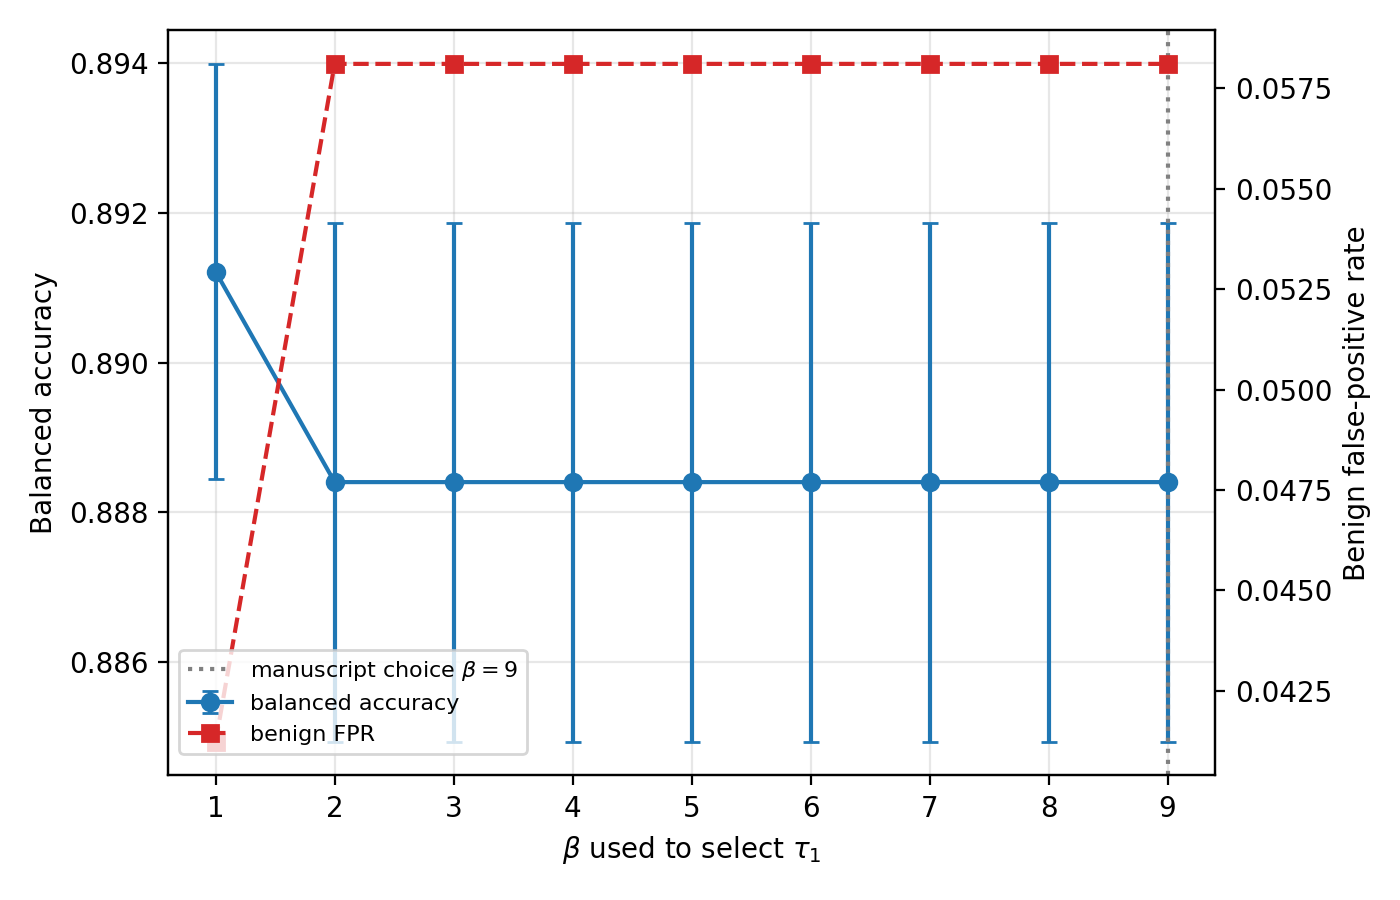

The table this chart was drawn from, first rows:
beta, seed, tau_b, accuracy, balanced_accuracy, f1_macro, f1_weighted, precision_macro, recall_macro, benign_fpr, benign_fp_count, attack_detection_rate, attacks_missed, phantom_classes, phantom_predictions
1, 0, -0.0001524, 0.9411, 0.8904, 0.6984, 0.9665, 0.6847, 0.7632, 0.05798, 5540, 0.9073, 140.0, 1.0, 4819
1, 1, -0.0002899, 0.9677, 0.8889, 0.6936, 0.9803, 0.6785, 0.7619, 0.03083, 2946, 0.9, 151.0, 1.0, 2214
1, 2, -0.0002583, 0.9638, 0.8943, 0.6896, 0.9782, 0.673, 0.7665, 0.0349, 3335, 0.9013, 149.0, 1.0, 2528
2, 0, -0.0001524, 0.9411, 0.8904, 0.6984, 0.9665, 0.6847, 0.7632, 0.05798, 5540, 0.9073, 140.0, 1.0, 4819
2, 1, -0.0004008, 0.9411, 0.8844, 0.6916, 0.9665, 0.6785, 0.7581, 0.05784, 5527, 0.9113, 134.0, 1.0, 4812
2, 2, -0.0004423, 0.9405, 0.8904, 0.6878, 0.9661, 0.6731, 0.7632, 0.0585, 5590, 0.9146, 129.0, 1.0, 4803
3, 0, -0.0001653, 0.9411, 0.8904, 0.6984, 0.9665, 0.6847, 0.7632, 0.05798, 5540, 0.9073, 140.0, 1.0, 4819
3, 1, -0.0004008, 0.9411, 0.8844, 0.6916, 0.9665, 0.6785, 0.7581, 0.05784, 5527, 0.9113, 134.0, 1.0, 4812
3, 2, -0.0004579, 0.9405, 0.8904, 0.6878, 0.9661, 0.6731, 0.7632, 0.0585, 5590, 0.9146, 129.0, 1.0, 4803
4, 0, -0.0001653, 0.9411, 0.8904, 0.6984, 0.9665, 0.6847, 0.7632, 0.05798, 5540, 0.9073, 140.0, 1.0, 4819
4, 1, -0.0004012, 0.9411, 0.8844, 0.6916, 0.9665, 0.6785, 0.7581, 0.05784, 5527, 0.9113, 134.0, 1.0, 4812
4, 2, -0.0004579, 0.9405, 0.8904, 0.6878, 0.9661, 0.6731, 0.7632, 0.0585, 5590, 0.9146, 129.0, 1.0, 4803
5, 0, -0.0001656, 0.9411, 0.8904, 0.6984, 0.9665, 0.6847, 0.7632, 0.05798, 5540, 0.9073, 140.0, 1.0, 4819
5, 1, -0.0004012, 0.9411, 0.8844, 0.6916, 0.9665, 0.6785, 0.7581, 0.05784, 5527, 0.9113, 134.0, 1.0, 4812
5, 2, -0.0004579, 0.9405, 0.8904, 0.6878, 0.9661, 0.6731, 0.7632, 0.0585, 5590, 0.9146, 129.0, 1.0, 4803
6, 0, -0.0001656, 0.9411, 0.8904, 0.6984, 0.9665, 0.6847, 0.7632, 0.05798, 5540, 0.9073, 140.0, 1.0, 4819
6, 1, -0.0004088, 0.9411, 0.8844, 0.6916, 0.9665, 0.6785, 0.7581, 0.05784, 5527, 0.9113, 134.0, 1.0, 4812
6, 2, -0.0004579, 0.9405, 0.8904, 0.6878, 0.9661, 0.6731, 0.7632, 0.0585, 5590, 0.9146, 129.0, 1.0, 4803
7, 0, -0.0001656, 0.9411, 0.8904, 0.6984, 0.9665, 0.6847, 0.7632, 0.05798, 5540, 0.9073, 140.0, 1.0, 4819
7, 1, -0.0004088, 0.9411, 0.8844, 0.6916, 0.9665, 0.6785, 0.7581, 0.05784, 5527, 0.9113, 134.0, 1.0, 4812
7, 2, -0.0004579, 0.9405, 0.8904, 0.6878, 0.9661, 0.6731, 0.7632, 0.0585, 5590, 0.9146, 129.0, 1.0, 4803
8, 0, -0.0001656, 0.9411, 0.8904, 0.6984, 0.9665, 0.6847, 0.7632, 0.05798, 5540, 0.9073, 140.0, 1.0, 4819
8, 1, -0.0004088, 0.9411, 0.8844, 0.6916, 0.9665, 0.6785, 0.7581, 0.05784, 5527, 0.9113, 134.0, 1.0, 4812
8, 2, -0.0004815, 0.9405, 0.8904, 0.6878, 0.9661, 0.6731, 0.7632, 0.0585, 5590, 0.9146, 129.0, 1.0, 4803
9, 0, -0.0001675, 0.9411, 0.8904, 0.6984, 0.9665, 0.6847, 0.7632, 0.05798, 5540, 0.9073, 140.0, 1.0, 4819
9, 1, -0.0004092, 0.9411, 0.8844, 0.6916, 0.9665, 0.6785, 0.7581, 0.05784, 5527, 0.9113, 134.0, 1.0, 4812
9, 2, -0.0004815, 0.9405, 0.8904, 0.6878, 0.9661, 0.6731, 0.7632, 0.0585, 5590, 0.9146, 129.0, 1.0, 4803
